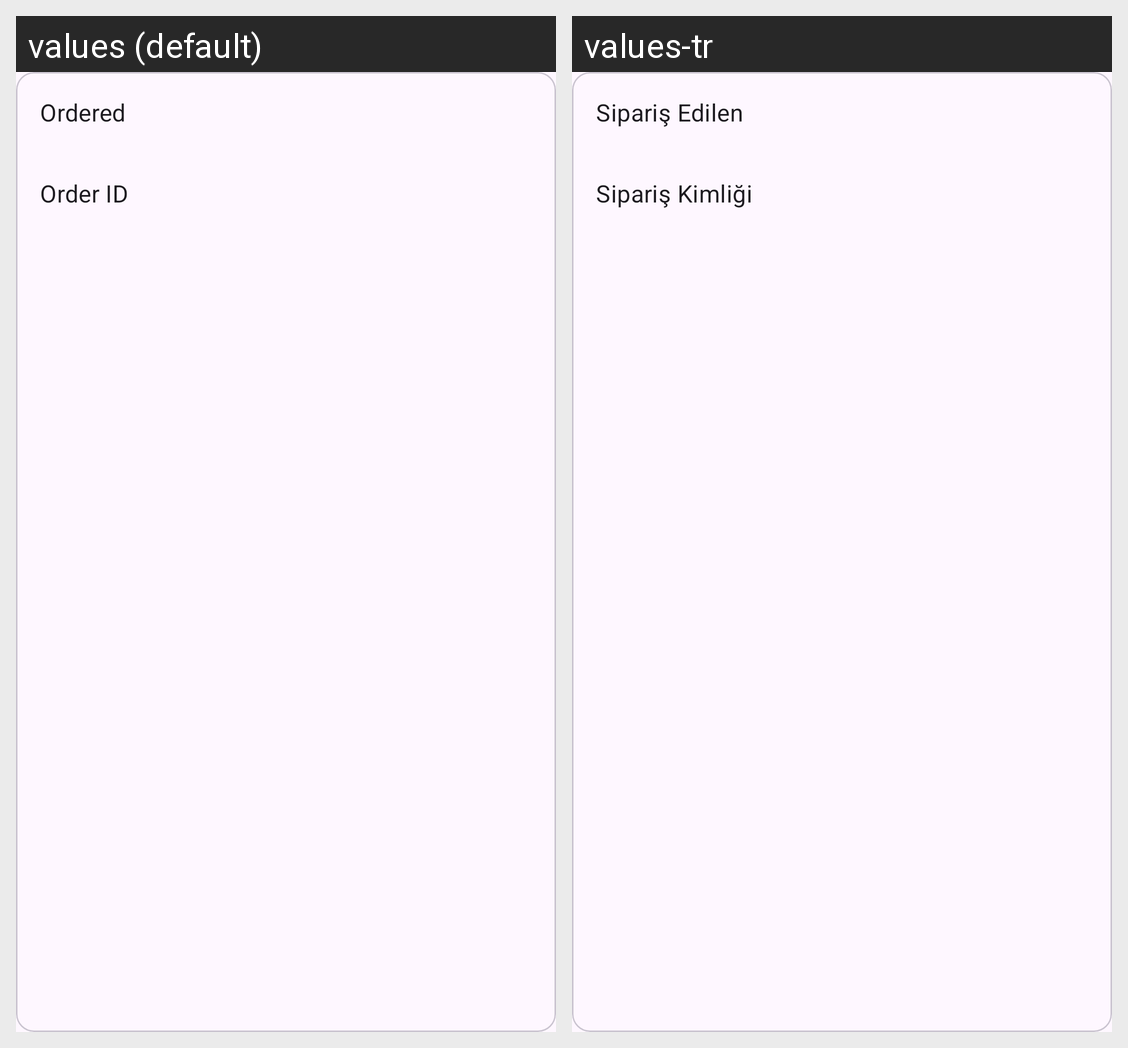

Strings drawn on this Android screen and how each of the app's shown locales translates them:
Android screen res/layout/bottomsheet_order_details.xml rendered under 2 locales, left to right: values (default), values-tr. Device: Nexus 5 (rendered at 1080×1920; each locale shown at half size, 540×960, under a caption strip naming it); theme Theme.DissertionAboutFoodAndGroceryEyoj.
Strings drawn on this screen, with the default value and each locale's value (text and hints the layout hard-codes, and strings that could not be matched under every locale, appear in the picture but are not listed):

label_ordered
  values: Ordered
  values-tr: Sipariş Edilen

label_order_id
  values: Order ID
  values-tr: Sipariş Kimliği
